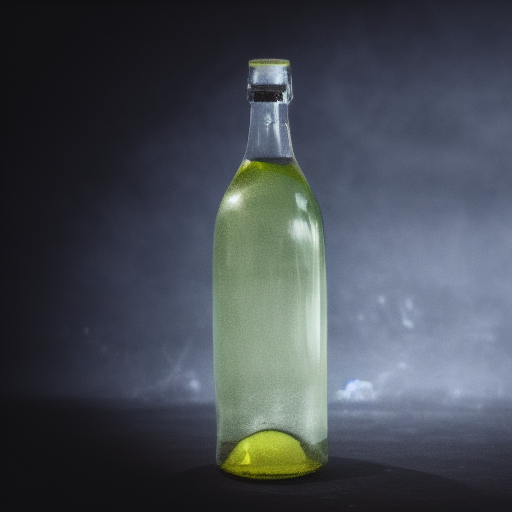
Generation parameters embedded in this image by AUTOMATIC1111 Stable Diffusion web UI or a fork of it (Forge, ...) (PNG 'parameters' text chunk):
a photo of a bottle
Steps: 20, Sampler: Euler a, CFG scale: 7, Seed: 1517526237, Size: 512x512, Model hash: 7460a6fa